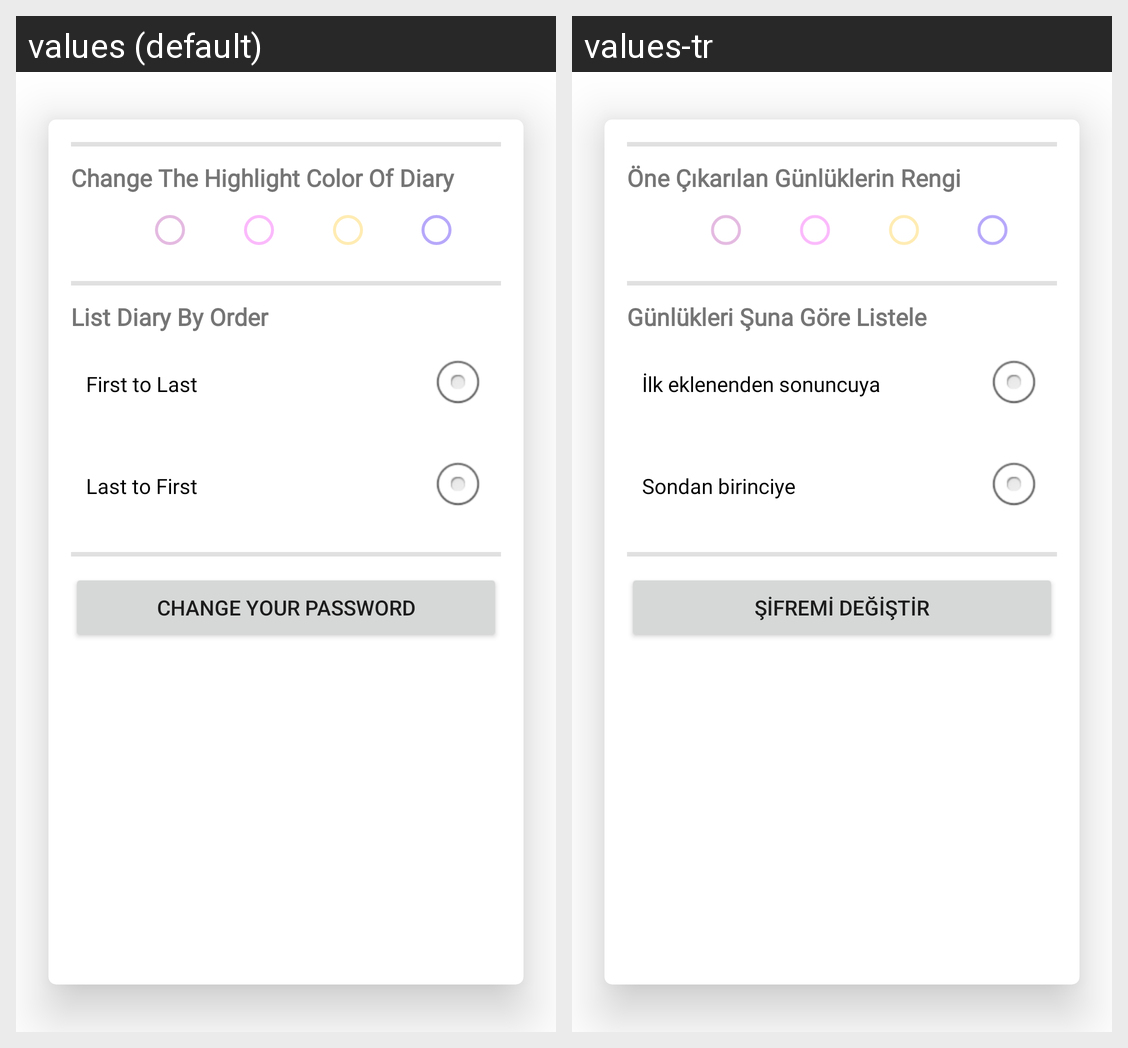

Here is an Android app screen in its default locale and in the app's own translations. Write out the translated-string differences for the strings that appear on this screen.
Android screen res/layout/content_settings.xml rendered under 2 locales, left to right: values (default), values-tr. Device: Nexus 5 (rendered at 1080×1920; each locale shown at half size, 540×960, under a caption strip naming it); theme Theme.Orhan_Berk_MySecrets.
Strings drawn on this screen, with the default value and each locale's value (text and hints the layout hard-codes, and strings that could not be matched under every locale, appear in the picture but are not listed):

hLightColorText
  values: Change The Highlight Color Of Diary
  values-tr: Öne Çıkarılan Günlüklerin Rengi

orderByText
  values: List Diary By Order
  values-tr: Günlükleri Şuna Göre Listele

first_last
  values: First to Last
  values-tr: İlk eklenenden sonuncuya

last_first
  values: Last to First
  values-tr: Sondan birinciye

changePassword
  values: Change Your Password
  values-tr: Şifremi Değiştir
